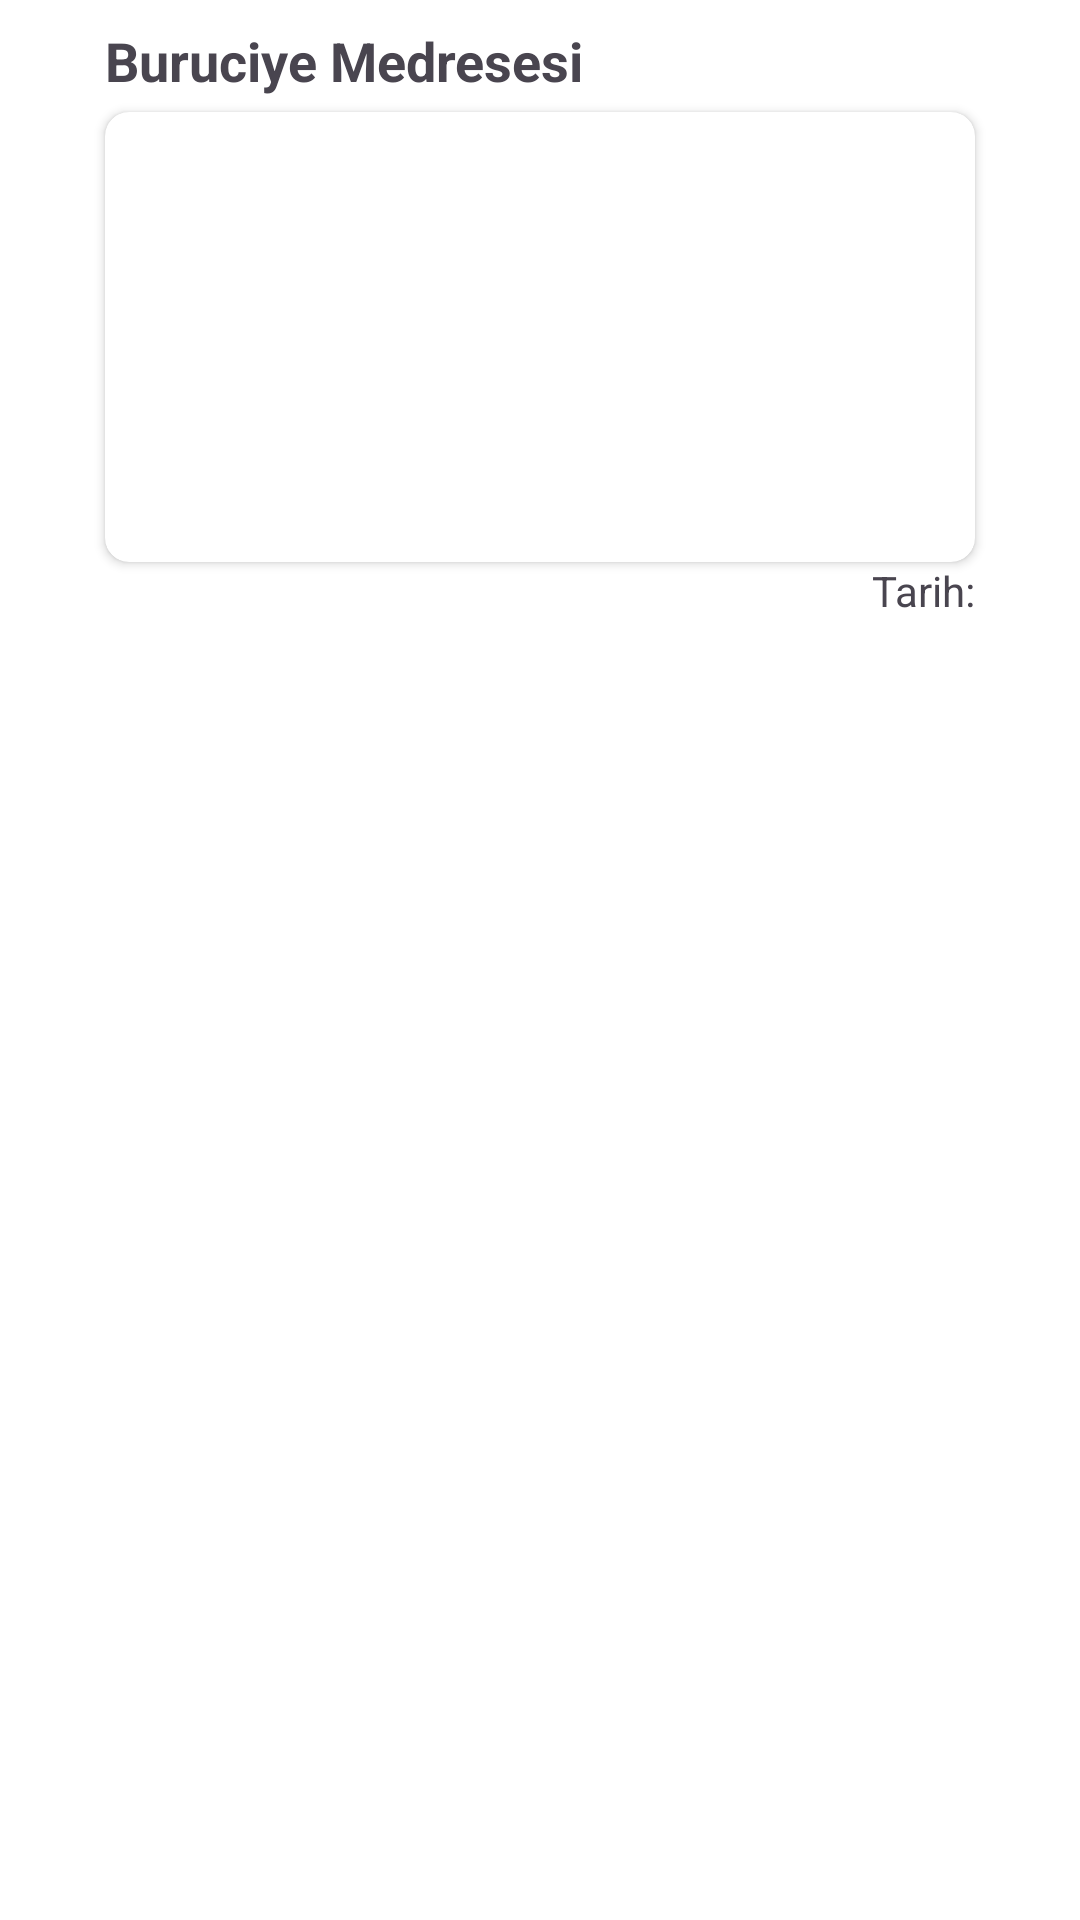

Produce the Android XML layout that renders to this screen, including the resource entries it uses.
<!-- AndroidManifest.xml: application theme Base.Theme.HaydiGezekNavigation -->
<!-- res/layout/recycler_seyahat.xml -->
<?xml version="1.0" encoding="utf-8"?>
<androidx.constraintlayout.widget.ConstraintLayout xmlns:android="http://schemas.android.com/apk/res/android"
    xmlns:app="http://schemas.android.com/apk/res-auto"
    xmlns:tools="http://schemas.android.com/tools"
    android:layout_width="match_parent"
    android:layout_height="wrap_content">

    <androidx.cardview.widget.CardView
        android:id="@+id/cardView14"
        android:layout_width="match_parent"
        android:layout_height="150dp"
        android:layout_marginStart="35dp"
        android:layout_marginTop="5dp"
        android:layout_marginEnd="35dp"
        app:cardCornerRadius="8dp"
        app:layout_constraintEnd_toEndOf="parent"
        app:layout_constraintStart_toStartOf="parent"
        app:layout_constraintTop_toBottomOf="@+id/seyahatName">

        <ImageView
            android:id="@+id/seyahatUrl"
            android:layout_width="match_parent"
            android:layout_height="match_parent"
            android:scaleType="centerCrop"
            app:srcCompat="@drawable/ankara" />

    </androidx.cardview.widget.CardView>

    <TextView
        android:id="@+id/seyahatName"
        android:layout_width="wrap_content"
        android:layout_height="wrap_content"
        android:layout_marginTop="8dp"
        android:text="Buruciye Medresesi "
        android:textSize="18sp"
        android:textStyle="bold"
        app:layout_constraintStart_toStartOf="@+id/cardView14"
        app:layout_constraintTop_toTopOf="parent" />

    <TextView
        android:id="@+id/seyahatTarih"
        android:layout_width="wrap_content"
        android:layout_height="wrap_content"
        android:text="Tarih:"
        app:layout_constraintEnd_toEndOf="@+id/cardView14"
        app:layout_constraintTop_toBottomOf="@+id/cardView14" />

</androidx.constraintlayout.widget.ConstraintLayout>
<!-- resources referenced by this layout -->
<resources>
  <style name="Base.Theme.HaydiGezekNavigation" parent="Theme.Material3.DayNight.NoActionBar">
          
          <item name="android:windowBackground">@color/white</item>
          <item name="colorPrimary">#65000000</item>,
          
  
  
      </style>
  <color name="white">#FFFFFFFF</color>
</resources>
